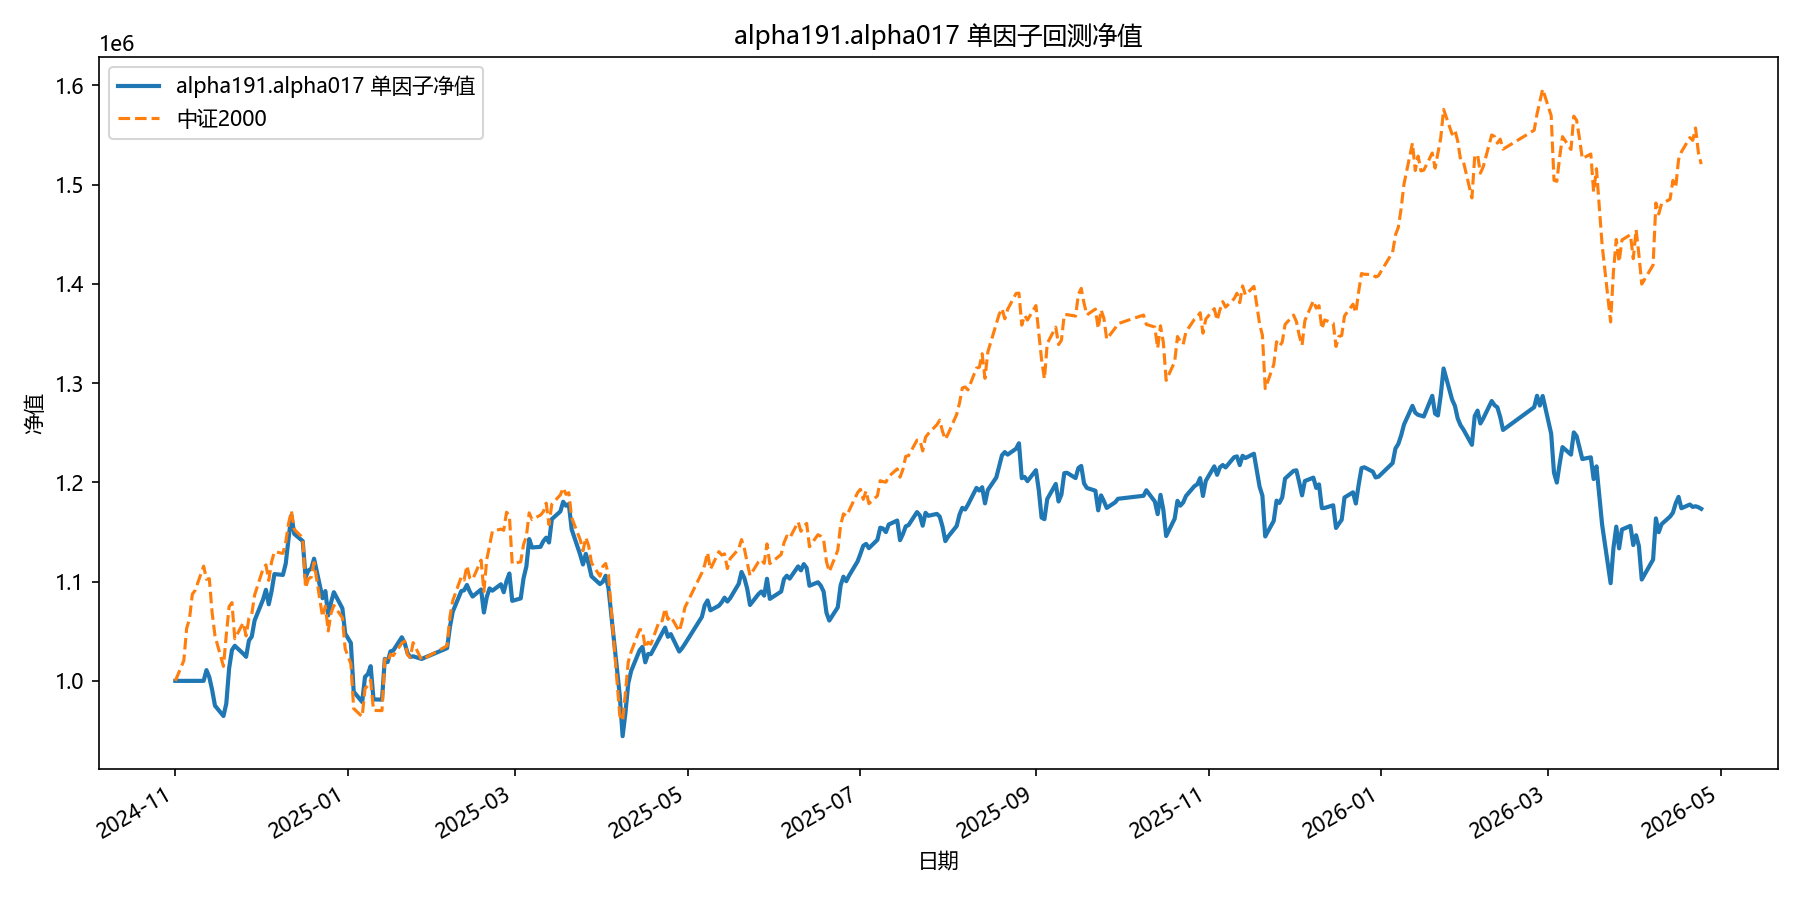

Data behind this chart, as committed beside it:
date, equity
2024-11-01, 1000000
2024-11-04, 1000000
2024-11-05, 1000000
2024-11-06, 1000000
2024-11-07, 1000000
2024-11-08, 1000000
2024-11-11, 1000000
2024-11-12, 1010838
2024-11-13, 1003705
2024-11-14, 990897
2024-11-15, 975040
2024-11-18, 964578
2024-11-19, 977075
2024-11-20, 1012654
2024-11-21, 1031082
2024-11-22, 1035346
2024-11-25, 1027370
2024-11-26, 1024262
2024-11-27, 1040651
2024-11-28, 1044640
2024-11-29, 1060886
2024-12-02, 1082048
2024-12-03, 1091796
2024-12-04, 1077146
2024-12-05, 1090417
2024-12-06, 1107619
2024-12-09, 1106754
2024-12-10, 1118149
2024-12-11, 1143683
2024-12-12, 1166757
2024-12-13, 1148116
2024-12-16, 1140871
2024-12-17, 1104472
2024-12-18, 1111328
2024-12-19, 1112914
2024-12-20, 1123144
2024-12-23, 1083310
2024-12-24, 1090515
2024-12-25, 1066001
2024-12-26, 1078992
2024-12-27, 1089350
2024-12-30, 1073133
2024-12-31, 1047707
2025-01-02, 1038191
2025-01-03, 989136
2025-01-06, 978700
2025-01-07, 1004030
2025-01-08, 1006807
2025-01-09, 1014805
2025-01-10, 981337
2025-01-13, 981090
2025-01-14, 1022206
2025-01-15, 1018945
2025-01-16, 1029734
2025-01-17, 1030663
2025-01-20, 1043915
2025-01-21, 1038386
2025-01-22, 1028085
2025-01-23, 1023983
2025-01-24, 1024751
... 299 more rows
